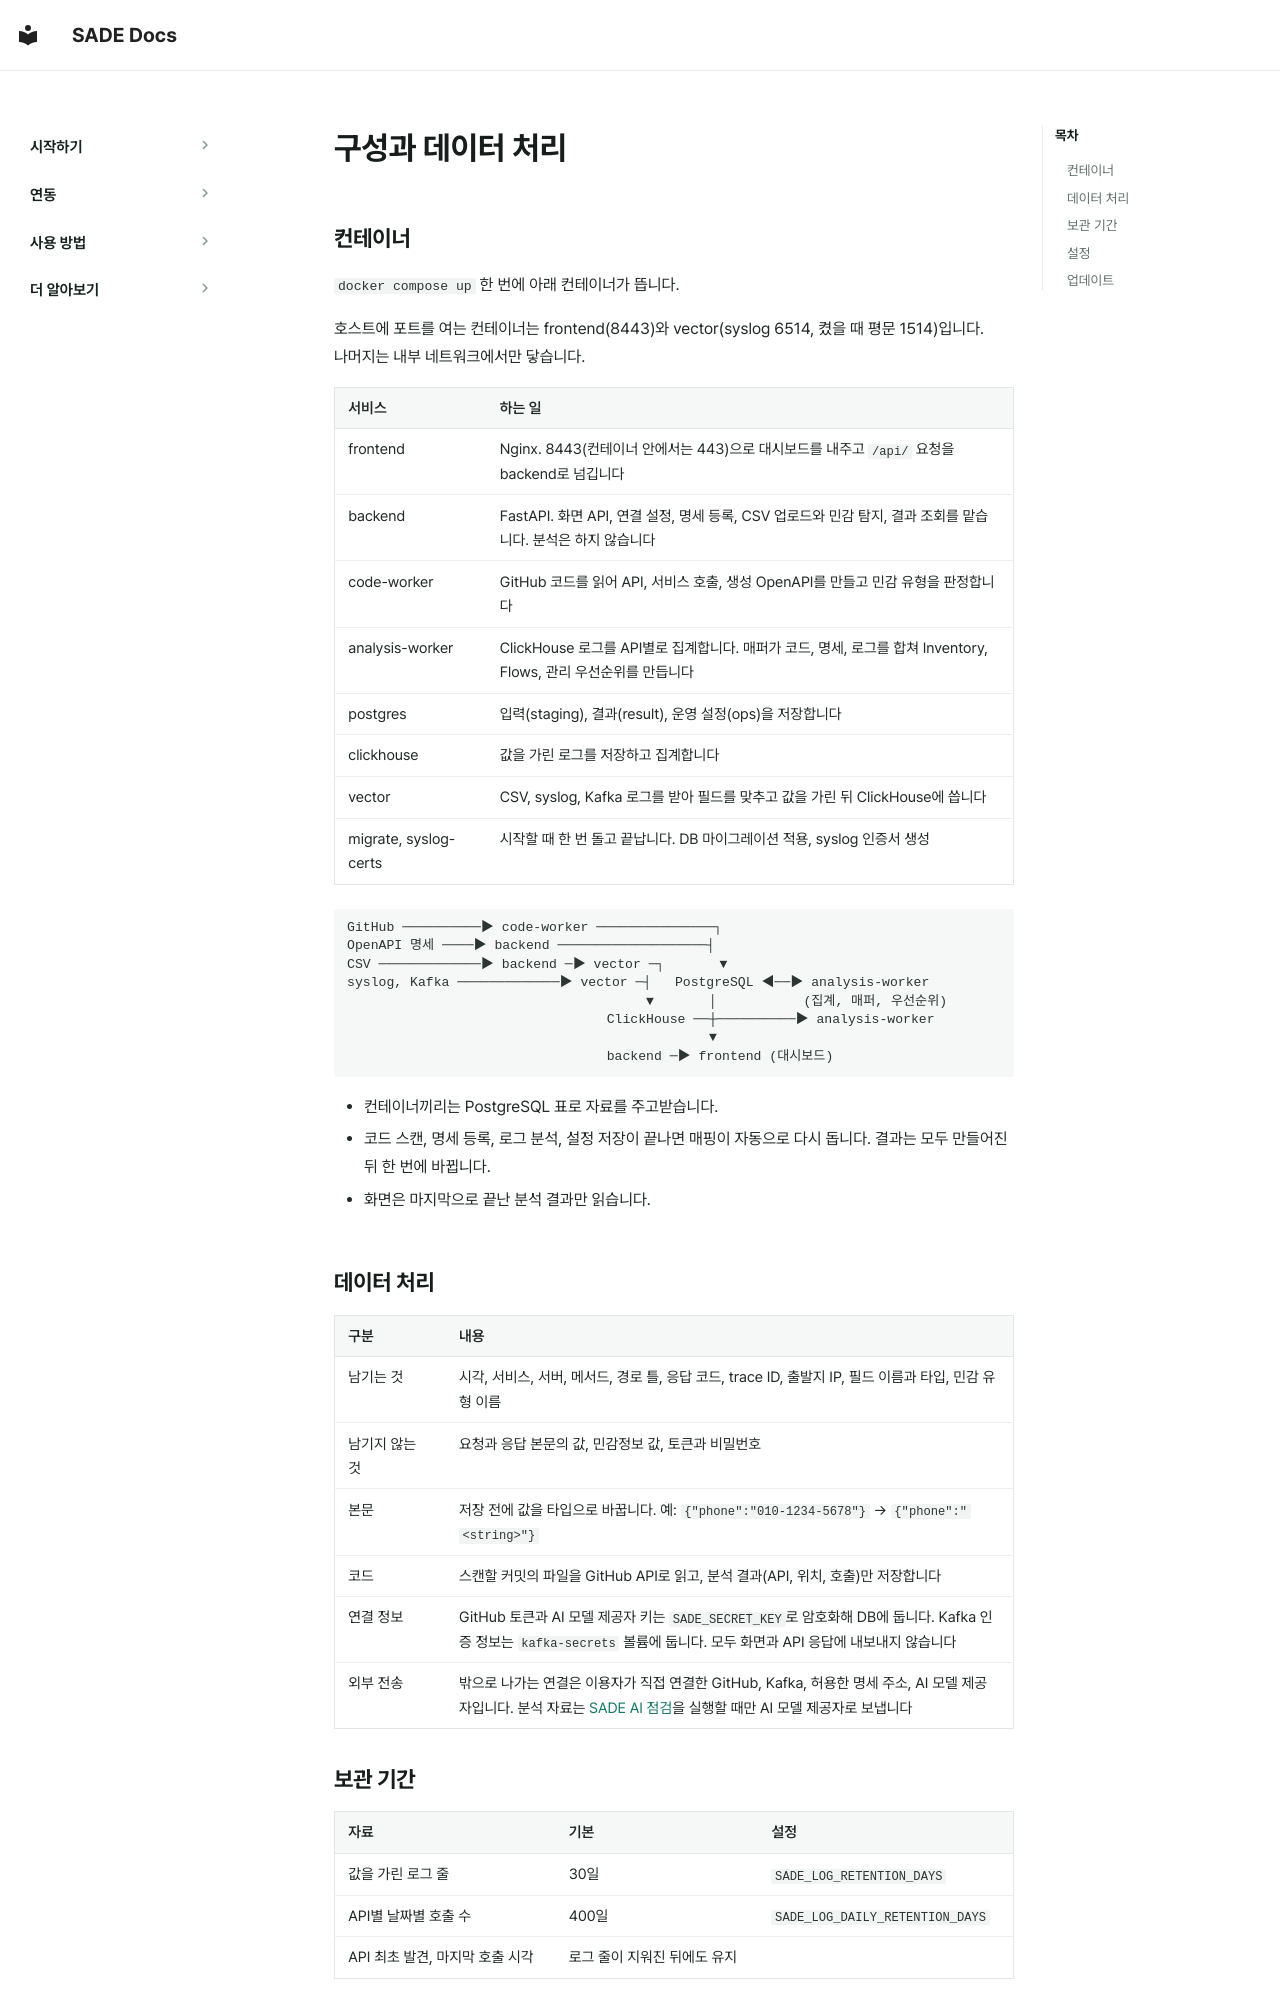

repository: BoB-15th-SADE/SADE-docs · page: ko/operations/architecture/index.html · generator: mkdocs

# 구성과 데이터 처리

## 컨테이너

`docker compose up` 한 번에 아래 컨테이너가 뜹니다.

호스트에 포트를 여는 컨테이너는 frontend(8443)와 vector(syslog 6514, 켰을 때 평문 1514)입니다. 나머지는 내부 네트워크에서만 닿습니다.

| 서비스 | 하는 일 |
|---|---|
| frontend | Nginx. 8443(컨테이너 안에서는 443)으로 대시보드를 내주고 `/api/` 요청을 backend로 넘깁니다 |
| backend | FastAPI. 화면 API, 연결 설정, 명세 등록, CSV 업로드와 민감 탐지, 결과 조회를 맡습니다. 분석은 하지 않습니다 |
| code-worker | GitHub 코드를 읽어 API, 서비스 호출, 생성 OpenAPI를 만들고 민감 유형을 판정합니다 |
| analysis-worker | ClickHouse 로그를 API별로 집계합니다. 매퍼가 코드, 명세, 로그를 합쳐 Inventory, Flows, 관리 우선순위를 만듭니다 |
| postgres | 입력(staging), 결과(result), 운영 설정(ops)을 저장합니다 |
| clickhouse | 값을 가린 로그를 저장하고 집계합니다 |
| vector | CSV, syslog, Kafka 로그를 받아 필드를 맞추고 값을 가린 뒤 ClickHouse에 씁니다 |
| migrate, syslog-certs | 시작할 때 한 번 돌고 끝납니다. DB 마이그레이션 적용, syslog 인증서 생성 |

```text
GitHub ──────────▶ code-worker ───────────────┐
OpenAPI 명세 ────▶ backend ───────────────────┤
CSV ─────────────▶ backend ─▶ vector ─┐       ▼
syslog, Kafka ─────────────▶ vector ─┤   PostgreSQL ◀──▶ analysis-worker
                                      ▼       │           (집계, 매퍼, 우선순위)
                                 ClickHouse ──┼──────────▶ analysis-worker
                                              ▼
                                 backend ─▶ frontend (대시보드)
```

- 컨테이너끼리는 PostgreSQL 표로 자료를 주고받습니다.
- 코드 스캔, 명세 등록, 로그 분석, 설정 저장이 끝나면 매핑이 자동으로 다시 돕니다. 결과는 모두 만들어진 뒤 한 번에 바뀝니다.
- 화면은 마지막으로 끝난 분석 결과만 읽습니다.

## 데이터 처리

| 구분 | 내용 |
|---|---|
| 남기는 것 | 시각, 서비스, 서버, 메서드, 경로 틀, 응답 코드, trace ID, 출발지 IP, 필드 이름과 타입, 민감 유형 이름 |
| 남기지 않는 것 | 요청과 응답 본문의 값, 민감정보 값, 토큰과 비밀번호 |
| 본문 | 저장 전에 값을 타입으로 바꿉니다. 예: `{"phone":"010-1234-5678"}` → `{"phone":"<string>"}` |
| 코드 | 스캔할 커밋의 파일을 GitHub API로 읽고, 분석 결과(API, 위치, 호출)만 저장합니다 |
| 연결 정보 | GitHub 토큰과 AI 모델 제공자 키는 `SADE_SECRET_KEY`로 암호화해 DB에 둡니다. Kafka 인증 정보는 `kafka-secrets` 볼륨에 둡니다. 모두 화면과 API 응답에 내보내지 않습니다 |
| 외부 전송 | 밖으로 나가는 연결은 이용자가 직접 연결한 GitHub, Kafka, 허용한 명세 주소, AI 모델 제공자입니다. 분석 자료는 [SADE AI 점검](../features/assessments.md#data)을 실행할 때만 AI 모델 제공자로 보냅니다 |
